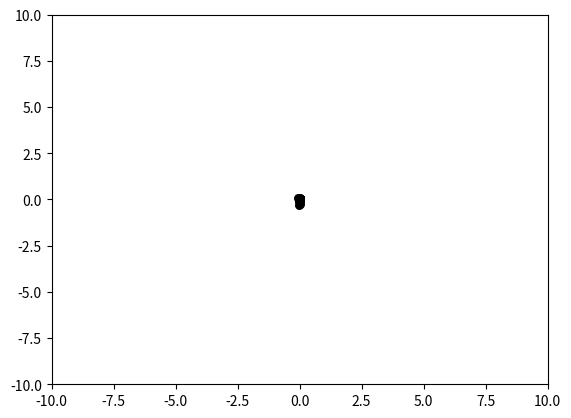

Python code for this plot:
# 粒子群优化算法,PSO
# 学习笔记

import numpy as np
import matplotlib.pyplot as plt

'''
np.random.uniform(-1,1,(10,2)):生成10*2的数组,数组元素大小[-1,1)



'''

class DPSO(object):
    def __init__(self, population_size, seed_size, max_steps):
        self.n = population_size  # 粒子群大小
        self.gmax = max_steps  # 最大迭代次数
        self.w = 0.6  # 惯性权重
        self.c1 = self.c2 = 2
        self.k=seed_size    #种子集大小

        # 初始化粒子群位置        
        self.dim = 2  # 搜索空间的维度
        self.x_bound = [-10, 10]  # 解空间范围
        self.x = np.random.uniform(self.x_bound[0], self.x_bound[1],
                                   (self.n, self.dim))  
        self.v = np.random.rand(self.n, self.dim)  # 初始化粒子群速度
        fitness = self.calculate_fitness(self.x)
        self.p = self.x  # 个体的最佳位置
        self.pg = self.x[np.argmin(fitness)]  # 全局最佳位置
        self.individual_best_fitness = fitness  # 个体的最优适应度
        self.global_best_fitness = np.min(fitness)  # 全局最佳适应度

    def calculate_fitness(self, x):
        return np.sum(np.square(x), axis=1)

    def evolve(self):
        plt.figure()
        for _ in range(self.gmax):
            '''np.random.rand(10,2):生成10*2的数组'''
            r1 = np.random.rand(self.n, self.dim)
            r2 = np.random.rand(self.n, self.dim)
            # 更新速度和权重
            self.v = self.w*self.v+self.c1*r1 * \
                (self.p-self.x)+self.c2*r2*(self.pg-self.x)
            self.x = self.v + self.x
            plt.clf()
            plt.scatter(self.x[:, 0], self.x[:, 1], s=30, color='k')
            plt.xlim(self.x_bound[0], self.x_bound[1])
            plt.ylim(self.x_bound[0], self.x_bound[1])
            plt.pause(0.01)
            fitness = self.calculate_fitness(self.x)
            # 需要更新的个体
            '''np.greater(2,3):返回2>3的布尔值'''
            update_id = np.greater(self.individual_best_fitness, fitness)
            self.p[update_id] = self.x[update_id]
            self.individual_best_fitness[update_id] = fitness[update_id]
            # 新一代出现了更小的fitness，所以更新全局最优fitness和位置
            if np.min(fitness) < self.global_best_fitness:
                self.pg = self.x[np.argmin(fitness)]
                self.global_best_fitness = np.min(fitness)
            print('best fitness: %.5f, mean fitness: %.5f' %
                  (self.global_best_fitness, np.mean(fitness)))


pso = DPSO(100,10,100)
pso.evolve()
plt.show()
